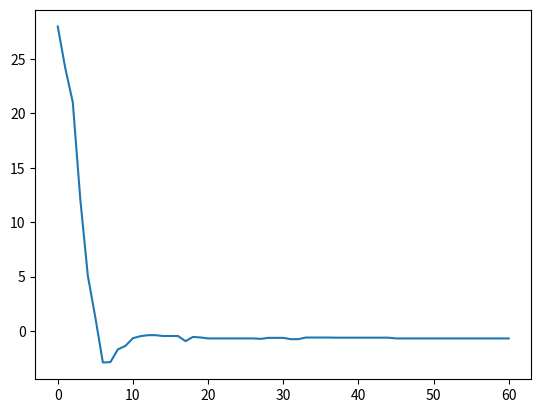

Reproduce this figure in Python.
import numpy
import random
import matplotlib.pyplot as plt

def simAnnealing(startTemp: int=60, 
                 steps: int=30, 
                 tempFunc = lambda x: .90*x, 
                 cutoff:float = .1, 
                 minTempDelta: int = -10, 
                 maxTempDelta: int  = 10 ):

    temp = startTemp
    currSol = random.randint(-8,40)
    currSolEnergy = funcForTesting(currSol)
    solPoints = []
    solEnergyPoints = []

    while temp > cutoff:
        solPoints.append(currSol)
        solEnergyPoints.append(currSolEnergy)
        for x in range(0,steps):
            #print(f"==============\nOn Step {x}\nTemp: {temp}\nCurrent Sol: {currSol}\nCurrent Energy: {currSolEnergy}")
            newSol = currSol +( random.SystemRandom().random() * (maxTempDelta - minTempDelta) + minTempDelta)
            newSolEnergy = funcForTesting(newSol)
            tempPhase = False

            if(newSolEnergy < currSolEnergy):
                #print(f"Found better sol {newSol}")
                currSol = newSol
                currSolEnergy = newSolEnergy
                tempPhase = True
            else:
                acceptProb = numpy.exp(-(abs(currSolEnergy - newSolEnergy)/temp))
                #print(f"Change of success: {acceptProb}")
                if acceptProb > random.random():

                    currSol = newSol
                    currSolEnergy = newSolEnergy
                    tempPhase = True

            
            if tempPhase:
                temp = tempFunc(temp)
                break
        
        if not tempPhase:
            temp = tempFunc(temp)

    plt.plot(range(0, len(solPoints)), solPoints)
    plt.show()
    return currSol

def funcForTesting(x: int):
    return x*(x+4)**5 + x**4 + x**3 + 20


print(simAnnealing())

